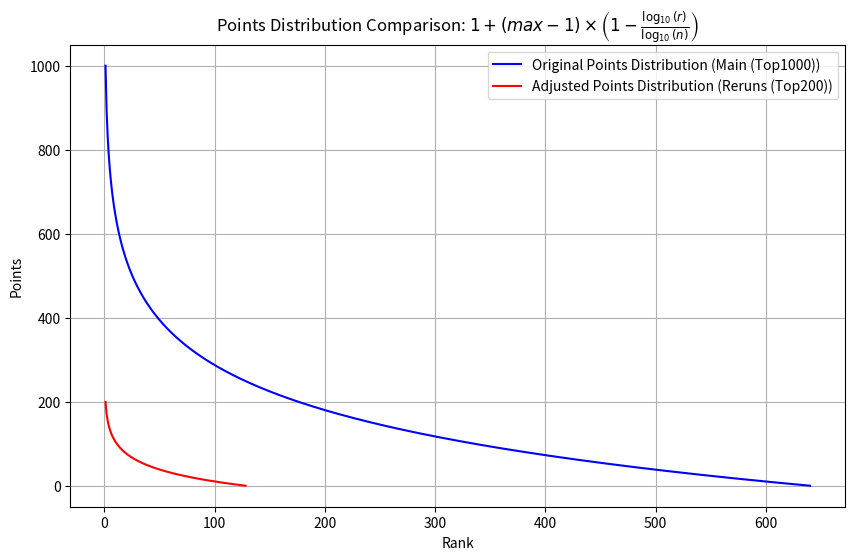

This chart was generated by the following Python code:
import numpy as np
import matplotlib.pyplot as plt

# Number of participants in the original tournament
n_original = 640

# Number of participants in the adjusted tournament
n_adjusted = int(n_original * 0.2)
max_adjusted_points = 200
num_points_awarded = 128

# Ranks for both tournaments
ranks_original = np.arange(1, n_original + 1)
ranks_adjusted = np.arange(1, num_points_awarded + 1)


# Points distribution functions
def points_logarithmic(r, n, max_points):
    min_points = 1
    return min_points + (max_points - min_points) * (1 - np.log10(r) / np.log10(n))


# Calculate the points for each rank in both tournaments
points_original = points_logarithmic(ranks_original, n_original, 1000)
points_adjusted = points_logarithmic(
    ranks_adjusted, num_points_awarded, max_adjusted_points
)

# Plot the functions
plt.figure(figsize=(10, 6))

# Plot original points distribution
plt.plot(
    ranks_original,
    points_original,
    label="Original Points Distribution (Main (Top1000))",
    color="blue",
)

# Plot adjusted points distribution
plt.plot(
    ranks_adjusted,
    points_adjusted,
    label="Adjusted Points Distribution (Reruns (Top200))",
    color="red",
)

# Labels and title
plt.xlabel("Rank")
plt.ylabel("Points")
plt.title(
    r"Points Distribution Comparison: $1 + (max - 1) \times \left(1 - \frac{\log_{10}(r)}{\log_{10}(n)}\right)$"
)
plt.legend()
plt.grid(True)

# Save the plot as a JPG file
plt.savefig("points_distribution_comparison.jpg", format="jpg")

# Display the plot
plt.show()
